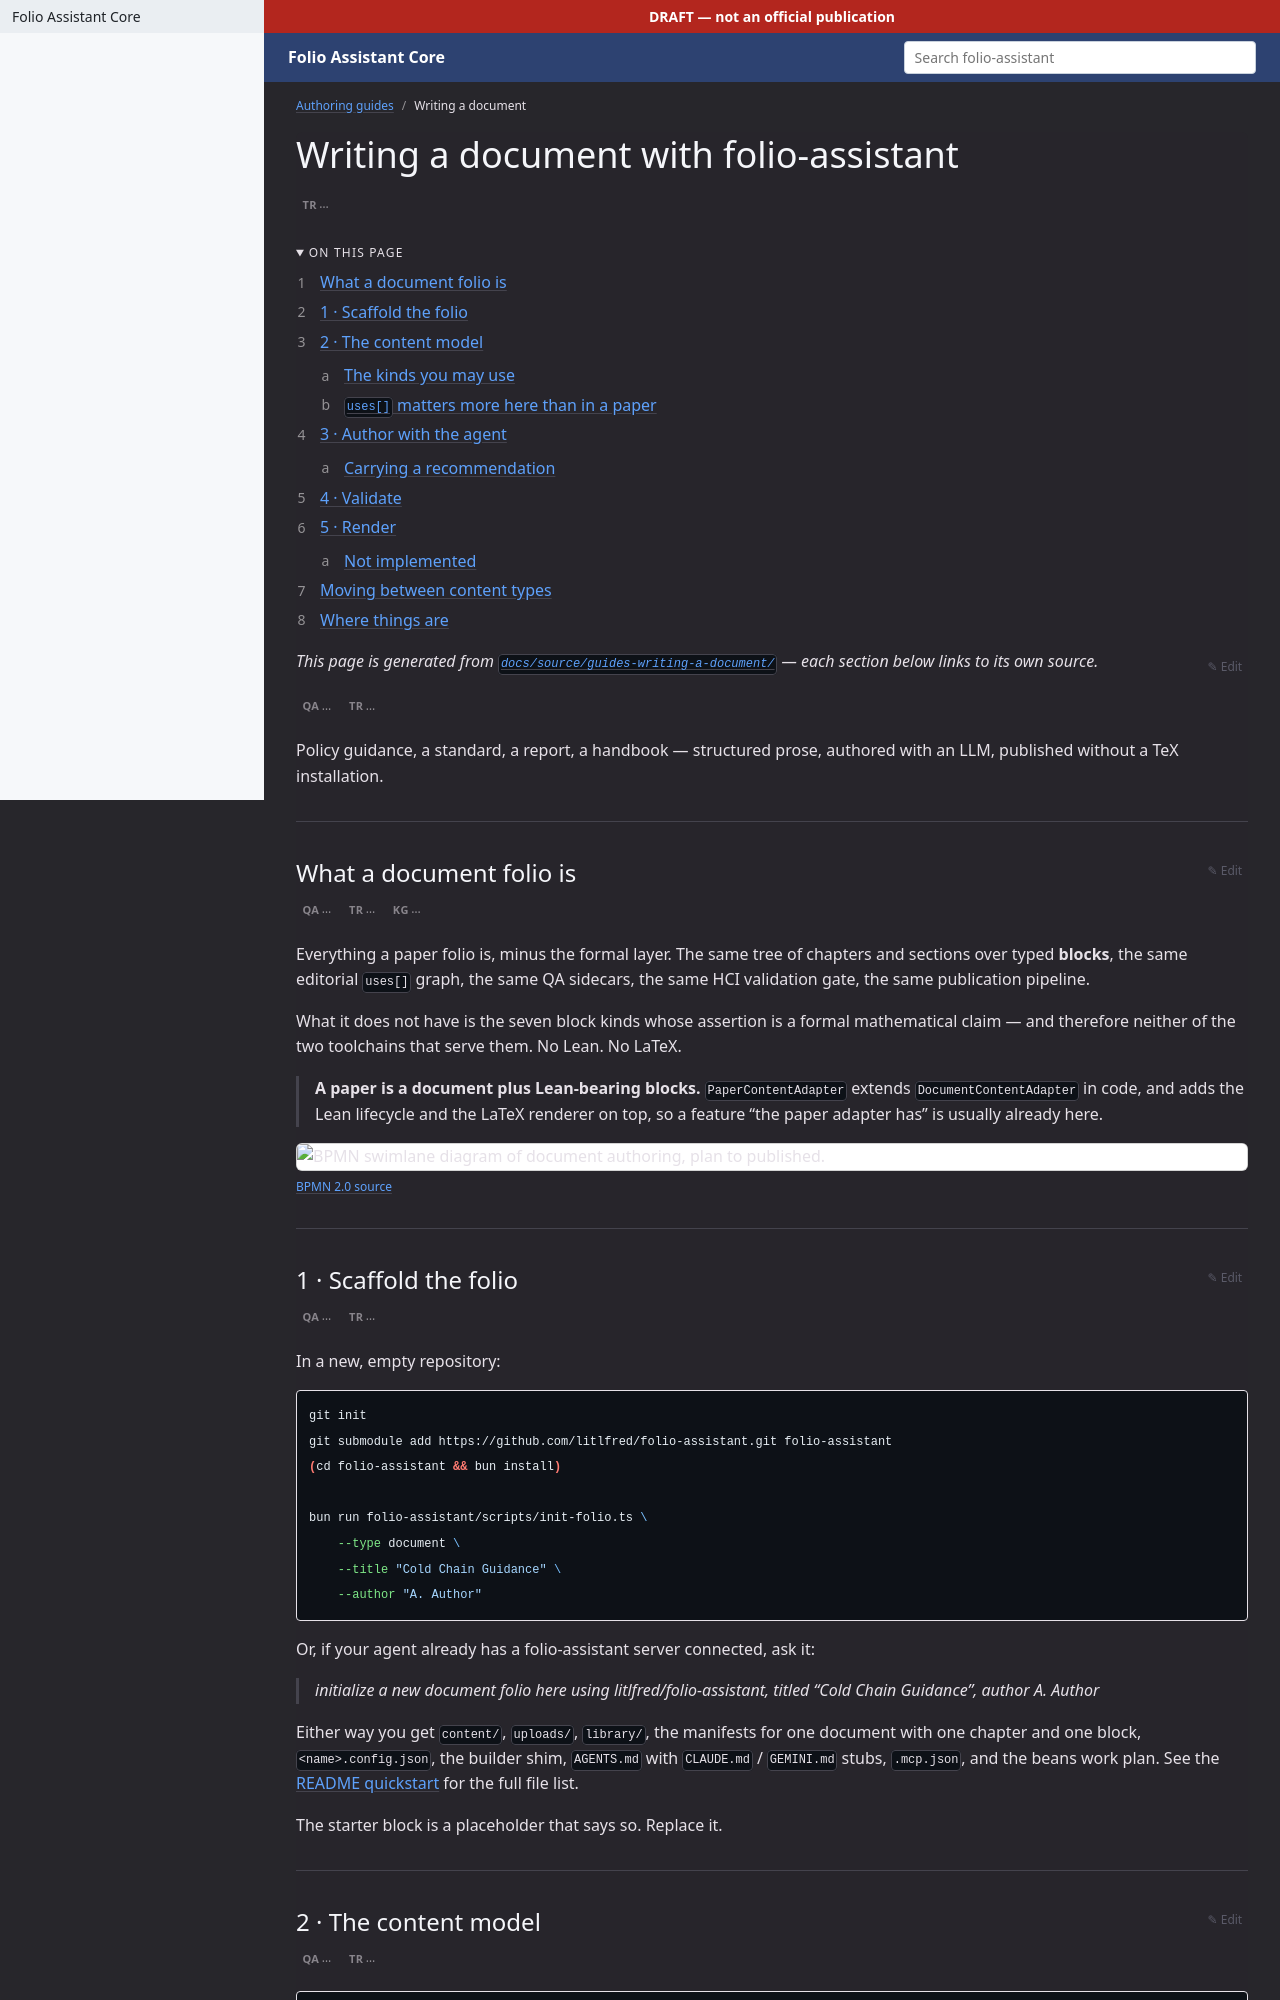

repository: litlfred/folio-assistant · page: folio-assistant-core/guides/writing-a-document.html · generator: jekyll

---
layout: default
title: Writing a document
parent: Authoring guides
nav_order: 2
lang: en
---

# Writing a document with folio-assistant
{: .no_toc }

<details open markdown="block">
  <summary>On this page</summary>
  {: .text-delta }
1. TOC
{:toc}
</details>

_This page is generated from [`content/docs/guides-writing-a-document/`](https://github.com/litlfred/folio-assistant/tree/main/content/docs/guides-writing-a-document) — each section below links to its own source._

[✎ Edit](https://github.com/litlfred/folio-assistant/edit/main/content/docs/guides-writing-a-document/overview.md){: .fa-node-edit title="Edit content/docs/guides-writing-a-document/overview.md" } <span class="fa-qa-badges"><button type="button" class="fa-qa-badge fa-qa-pending fa-qa-fam-block" data-qa-family="block" data-qa-key="overview.block" data-qa-label="Content QA" data-qa-noun="block" data-qa-src="{{ '/assets/qa/guides-writing-a-document/overview.block.json' | relative_url }}" data-qa-index="{{ '/assets/qa/guides-writing-a-document/qa-index.json' | relative_url }}" aria-expanded="false" aria-busy="true" title="Content QA: loading the verdict…" aria-label="Content QA: loading the verdict…"><span class="fa-qa-tag">QA</span><span class="fa-qa-glyph" aria-hidden="true">…</span></button> <span class="fa-qa-badge fa-qa-unswept fa-qa-fam-translation" title="Translation QA: not swept — no sidecar for this block" aria-label="Translation QA: not swept — no sidecar for this block"><span class="fa-qa-tag">TR</span></span></span>

Policy guidance, a standard, a report, a handbook — structured prose, authored
with an LLM, published without a TeX installation.

---

## What a document folio is
{: #what-a-document-folio-is data-fa-label="sec:guides-writing-a-document-what-a-document-folio-is" }

[✎ Edit](https://github.com/litlfred/folio-assistant/edit/main/skills/workflows/authoring-a-document.bpmn){: .fa-node-edit title="Edit skills/workflows/authoring-a-document.bpmn" } <span class="fa-qa-badges"><button type="button" class="fa-qa-badge fa-qa-pending fa-qa-fam-block" data-qa-family="block" data-qa-key="what-a-document-folio-is.block" data-qa-label="Content QA" data-qa-noun="block" data-qa-src="{{ '/assets/qa/guides-writing-a-document/what-a-document-folio-is.block.json' | relative_url }}" data-qa-index="{{ '/assets/qa/guides-writing-a-document/qa-index.json' | relative_url }}" aria-expanded="false" aria-busy="true" title="Content QA: loading the verdict…" aria-label="Content QA: loading the verdict…"><span class="fa-qa-tag">QA</span><span class="fa-qa-glyph" aria-hidden="true">…</span></button> <span class="fa-qa-badge fa-qa-unswept fa-qa-fam-translation" title="Translation QA: not swept — no sidecar for this block" aria-label="Translation QA: not swept — no sidecar for this block"><span class="fa-qa-tag">TR</span></span> <button type="button" class="fa-qa-badge fa-qa-pending fa-qa-fam-kg" data-qa-family="kg" data-qa-key="what-a-document-folio-is.kg" data-qa-label="Knowledge-graph QA" data-qa-noun="diagram" data-qa-src="{{ '/assets/qa/guides-writing-a-document/what-a-document-folio-is.kg.json' | relative_url }}" data-qa-index="{{ '/assets/qa/guides-writing-a-document/qa-index.json' | relative_url }}" aria-expanded="false" aria-busy="true" title="Knowledge-graph QA: loading the verdict…" aria-label="Knowledge-graph QA: loading the verdict…"><span class="fa-qa-tag">KG</span><span class="fa-qa-glyph" aria-hidden="true">…</span></button></span>

Everything a paper folio is, minus the formal layer. The same tree of chapters
and sections over typed **blocks**, the same editorial `uses[]` graph, the same
QA sidecars, the same HCI validation gate, the same publication pipeline.

What it does not have is the seven block kinds whose assertion is a formal
mathematical claim — and therefore neither of the two toolchains that serve
them. No Lean. No LaTeX.

> **A paper is a document plus Lean-bearing blocks.** That is not a metaphor:
> `PaperContentAdapter` extends `DocumentContentAdapter` in code, and adds the
> Lean lifecycle and the LaTeX renderer on top. If you find yourself wanting a
> feature "the paper adapter has", check first — you probably already have it.

<div class="bpmn-figure" id="figure-what-a-document-folio-is">
  <img src="../assets/img/workflows/authoring-a-document.svg"
       alt="BPMN swimlane diagram of document authoring, plan to published.">
</div>

[BPMN 2.0 source](https://github.com/litlfred/folio-assistant/blob/main/skills/workflows/authoring-a-document.bpmn)
{: .bpmn-source }

---

## 1 · Scaffold the folio
{: #1-scaffold-the-folio data-fa-label="sec:guides-writing-a-document-1-scaffold-the-folio" }

[✎ Edit](https://github.com/litlfred/folio-assistant/edit/main/content/docs/guides-writing-a-document/1-scaffold-the-folio.md){: .fa-node-edit title="Edit content/docs/guides-writing-a-document/1-scaffold-the-folio.md" } <span class="fa-qa-badges"><button type="button" class="fa-qa-badge fa-qa-pending fa-qa-fam-block" data-qa-family="block" data-qa-key="1-scaffold-the-folio.block" data-qa-label="Content QA" data-qa-noun="block" data-qa-src="{{ '/assets/qa/guides-writing-a-document/1-scaffold-the-folio.block.json' | relative_url }}" data-qa-index="{{ '/assets/qa/guides-writing-a-document/qa-index.json' | relative_url }}" aria-expanded="false" aria-busy="true" title="Content QA: loading the verdict…" aria-label="Content QA: loading the verdict…"><span class="fa-qa-tag">QA</span><span class="fa-qa-glyph" aria-hidden="true">…</span></button> <span class="fa-qa-badge fa-qa-unswept fa-qa-fam-translation" title="Translation QA: not swept — no sidecar for this block" aria-label="Translation QA: not swept — no sidecar for this block"><span class="fa-qa-tag">TR</span></span></span>

In a new, empty repository:

```sh
git init
git submodule add https://github.com/litlfred/folio-assistant.git folio-assistant
(cd folio-assistant && bun install)

bun run folio-assistant/scripts/init-folio.ts \
    --type document \
    --title "Cold Chain Guidance" \
    --author "A. Author"
```

Or, if your agent already has a folio-assistant server connected, ask it:

> *initialize a new document folio here using litlfred/folio-assistant, titled
> "Cold Chain Guidance", author A. Author*

Either way you get `content/`, `uploads/`, `library/`, the manifests for one
document with one chapter and one block, `harness.config.json`, the builder shim,
`AGENTS.md` with `CLAUDE.md` / `GEMINI.md` stubs, `.mcp.json`, and the beans
work plan. See the
[README quickstart](https://github.com/litlfred/folio-assistant#start-a-new-folio)
for the full file list.

The starter block is a placeholder that says so. Replace it.

---

## 2 · The content model
{: #2-the-content-model data-fa-label="sec:guides-writing-a-document-2-the-content-model" }

[✎ Edit](https://github.com/litlfred/folio-assistant/edit/main/content/docs/guides-writing-a-document/2-the-content-model.md){: .fa-node-edit title="Edit content/docs/guides-writing-a-document/2-the-content-model.md" } <span class="fa-qa-badges"><button type="button" class="fa-qa-badge fa-qa-pending fa-qa-fam-block" data-qa-family="block" data-qa-key="2-the-content-model.block" data-qa-label="Content QA" data-qa-noun="block" data-qa-src="{{ '/assets/qa/guides-writing-a-document/2-the-content-model.block.json' | relative_url }}" data-qa-index="{{ '/assets/qa/guides-writing-a-document/qa-index.json' | relative_url }}" aria-expanded="false" aria-busy="true" title="Content QA: loading the verdict…" aria-label="Content QA: loading the verdict…"><span class="fa-qa-tag">QA</span><span class="fa-qa-glyph" aria-hidden="true">…</span></button> <span class="fa-qa-badge fa-qa-unswept fa-qa-fam-translation" title="Translation QA: not swept — no sidecar for this block" aria-label="Translation QA: not swept — no sidecar for this block"><span class="fa-qa-tag">TR</span></span></span>

```
content/cold-chain-guidance/
  cold-chain-guidance.ts        the document manifest — chapters, in reading order
  introduction/
    introduction.ts             the chapter manifest — sections, in reading order
    overview.ts                 a block manifest: kind, label, title, uses[]
    overview.md                 that block's prose
    overview.qa.json            QA sidecar — machine-written, never hand-edited
```

Three ordered lists hold the whole structure, and **a block reaches the output
only if some section's `blocks[]` names it**. This is the single most common way
authored work disappears: the `.ts` and `.md` are written, committed and
reviewed, and the block renders nowhere because nothing lists it.
